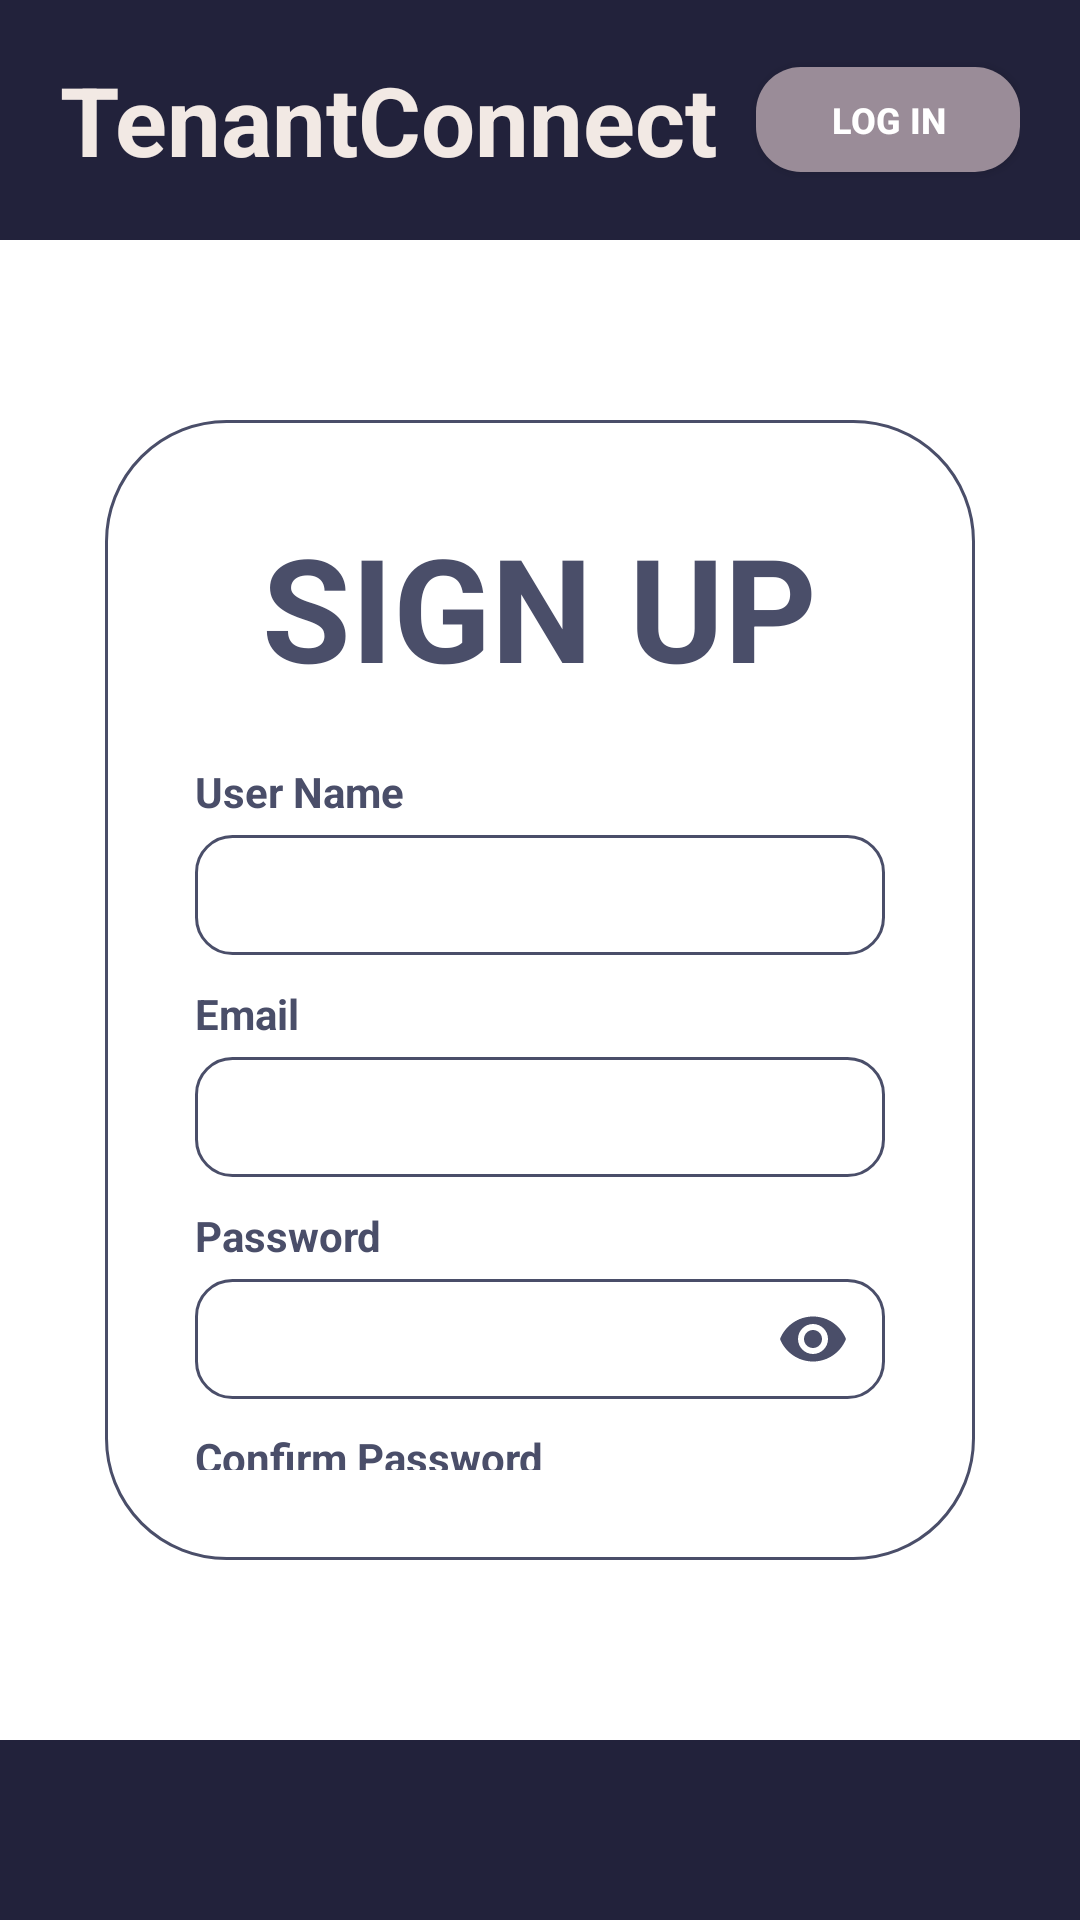

This screen was rendered from an Android layout file. Write that file and the resources it references.
<!-- AndroidManifest.xml: application theme Theme.TenantConnect -->
<!-- res/layout/activity_signup_step2.xml -->
<?xml version="1.0" encoding="utf-8"?>
<androidx.constraintlayout.widget.ConstraintLayout xmlns:android="http://schemas.android.com/apk/res/android"
    xmlns:app="http://schemas.android.com/apk/res-auto"
    android:layout_width="match_parent"
    android:layout_height="match_parent"
    android:background="@color/white">

    
    <RelativeLayout
        android:id="@+id/top_bar"
        android:layout_width="match_parent"
        android:layout_height="80dp"
        android:background="@color/navy"
        android:paddingHorizontal="20dp"
        app:layout_constraintTop_toTopOf="parent">

        <TextView
            android:layout_width="wrap_content"
            android:layout_height="wrap_content"
            android:layout_centerVertical="true"
            android:text="TenantConnect"
            android:textColor="#F2E9E4"
            android:textSize="32sp"
            android:textStyle="bold" />

        <androidx.appcompat.widget.AppCompatButton
            android:id="@+id/btn_top_login"
            android:layout_width="wrap_content"
            android:layout_height="35dp"
            android:layout_alignParentEnd="true"
            android:layout_centerVertical="true"
            android:background="@drawable/bg_status_badge"
            android:backgroundTint="#9A8C98"
            android:paddingHorizontal="15dp"
            android:text="LOG IN"
            android:textColor="@color/white"
            android:textSize="12sp"
            android:textStyle="bold" />
    </RelativeLayout>

    
    <LinearLayout
        android:layout_width="match_parent"
        android:layout_height="0dp"
        android:layout_marginHorizontal="35dp"
        android:layout_marginTop="60dp"
        android:layout_marginBottom="60dp"
        android:background="@drawable/bg_card_outline"
        android:orientation="vertical"
        android:padding="30dp"
        app:layout_constraintBottom_toTopOf="@id/bottom_nav"
        app:layout_constraintTop_toBottomOf="@id/top_bar">

        <TextView
            android:layout_width="wrap_content"
            android:layout_height="wrap_content"
            android:layout_gravity="center_horizontal"
            android:text="SIGN UP"
            android:textColor="@color/slate"
            android:textSize="48sp"
            android:textStyle="bold" />

        <TextView
            android:layout_width="wrap_content"
            android:layout_height="wrap_content"
            android:layout_marginTop="20dp"
            android:text="User Name"
            android:textColor="@color/slate"
            android:textStyle="bold" />
        <EditText
            android:id="@+id/etUserName"
            android:layout_width="match_parent"
            android:layout_height="40dp"
            android:layout_marginTop="5dp"
            android:background="@drawable/bg_input_field"
            android:paddingHorizontal="10dp"
            android:textColor="@color/slate"
            android:inputType="text" />

        <TextView
            android:layout_width="wrap_content"
            android:layout_height="wrap_content"
            android:layout_marginTop="10dp"
            android:text="Email"
            android:textColor="@color/slate"
            android:textStyle="bold" />
        <EditText
            android:id="@+id/etEmail"
            android:layout_width="match_parent"
            android:layout_height="40dp"
            android:layout_marginTop="5dp"
            android:background="@drawable/bg_input_field"
            android:paddingHorizontal="10dp"
            android:textColor="@color/slate"
            android:inputType="textEmailAddress" />

        <TextView
            android:layout_width="wrap_content"
            android:layout_height="wrap_content"
            android:layout_marginTop="10dp"
            android:text="Password"
            android:textColor="@color/slate"
            android:textStyle="bold" />
        <com.google.android.material.textfield.TextInputLayout
            android:layout_width="match_parent"
            android:layout_height="wrap_content"
            android:layout_marginTop="5dp"
            app:passwordToggleEnabled="true"
            app:passwordToggleTint="@color/slate"
            app:hintEnabled="false">

            <com.google.android.material.textfield.TextInputEditText
                android:id="@+id/etPassword"
                android:layout_width="match_parent"
                android:layout_height="40dp"
                android:background="@drawable/bg_input_field"
                android:paddingHorizontal="15dp"
                android:inputType="textPassword"
                android:textColor="@color/slate"
                android:paddingTop="0dp"
                android:paddingBottom="0dp" />
        </com.google.android.material.textfield.TextInputLayout>

        <TextView
            android:layout_width="wrap_content"
            android:layout_height="wrap_content"
            android:layout_marginTop="10dp"
            android:text="Confirm Password"
            android:textColor="@color/slate"
            android:textStyle="bold" />
        <com.google.android.material.textfield.TextInputLayout
            android:layout_width="match_parent"
            android:layout_height="wrap_content"
            android:layout_marginTop="5dp"
            app:passwordToggleEnabled="true"
            app:passwordToggleTint="@color/slate"
            app:hintEnabled="false">

            <com.google.android.material.textfield.TextInputEditText
                android:id="@+id/etConfirmPassword"
                android:layout_width="match_parent"
                android:layout_height="40dp"
                android:background="@drawable/bg_input_field"
                android:paddingHorizontal="15dp"
                android:inputType="textPassword"
                android:textColor="@color/slate"
                android:paddingTop="0dp"
                android:paddingBottom="0dp" />
        </com.google.android.material.textfield.TextInputLayout>

        <TextView
            android:layout_width="wrap_content"
            android:layout_height="wrap_content"
            android:layout_marginTop="10dp"
            android:text="I am a..."
            android:textColor="@color/slate"
            android:textStyle="bold" />
        <Spinner
            android:id="@+id/spinnerRole"
            android:layout_width="match_parent"
            android:layout_height="40dp"
            android:layout_marginTop="5dp"
            android:background="@drawable/bg_input_field" />

        <View
            android:layout_width="match_parent"
            android:layout_height="0dp"
            android:layout_weight="1" />

        <androidx.appcompat.widget.AppCompatButton
            android:id="@+id/btnConfirm"
            android:layout_width="120dp"
            android:layout_height="35dp"
            android:layout_gravity="end"
            android:background="@drawable/bg_button"
            android:backgroundTint="@color/navy"
            android:text="Confirm"
            android:textColor="@color/white"
            android:textAllCaps="false"
            android:textStyle="bold" />

    </LinearLayout>

    
    <View
        android:id="@+id/bottom_nav"
        android:layout_width="match_parent"
        android:layout_height="60dp"
        android:background="@color/navy"
        app:layout_constraintBottom_toBottomOf="parent" />

</androidx.constraintlayout.widget.ConstraintLayout>
<!-- resources referenced by this layout -->
<resources>
  <color name="navy">#22223B</color>
  <color name="slate">#4A4E69</color>
  <color name="white">#FFFFFFFF</color>
  <!-- drawable bg_button (drawable) -->
  <?xml version="1.0" encoding="utf-8"?>
  <shape xmlns:android="http://schemas.android.com/apk/res/android">
      <solid android:color="@color/navy" />
      <corners android:radius="25dp" />
  </shape>
  <!-- drawable bg_card_outline (drawable) -->
  <?xml version="1.0" encoding="utf-8"?>
  <shape xmlns:android="http://schemas.android.com/apk/res/android">
      <solid android:color="@color/white" />
      <corners android:radius="40dp" />
      <stroke
          android:width="1dp"
          android:color="#4A4E69" />
  </shape>
  <!-- drawable bg_input_field (drawable) -->
  <?xml version="1.0" encoding="utf-8"?>
  <shape xmlns:android="http://schemas.android.com/apk/res/android">
      <stroke android:width="1dp" android:color="@color/slate" />
      <corners android:radius="12dp" />
      <solid android:color="@color/white" />
  </shape>
  <!-- drawable bg_status_badge (drawable) -->
  <?xml version="1.0" encoding="utf-8"?>
  <shape xmlns:android="http://schemas.android.com/apk/res/android">
      <solid android:color="@color/status_active" />
      <corners android:radius="15dp" />
  </shape>
  <style name="Theme.TenantConnect" parent="Theme.Material3.DayNight.NoActionBar">
          
          <item name="colorPrimary">@color/navy</item>
          <item name="colorSecondary">@color/slate</item>
          <item name="android:statusBarColor">@color/navy</item>
      </style>
  <color name="status_active">#4CAF50</color>
</resources>
